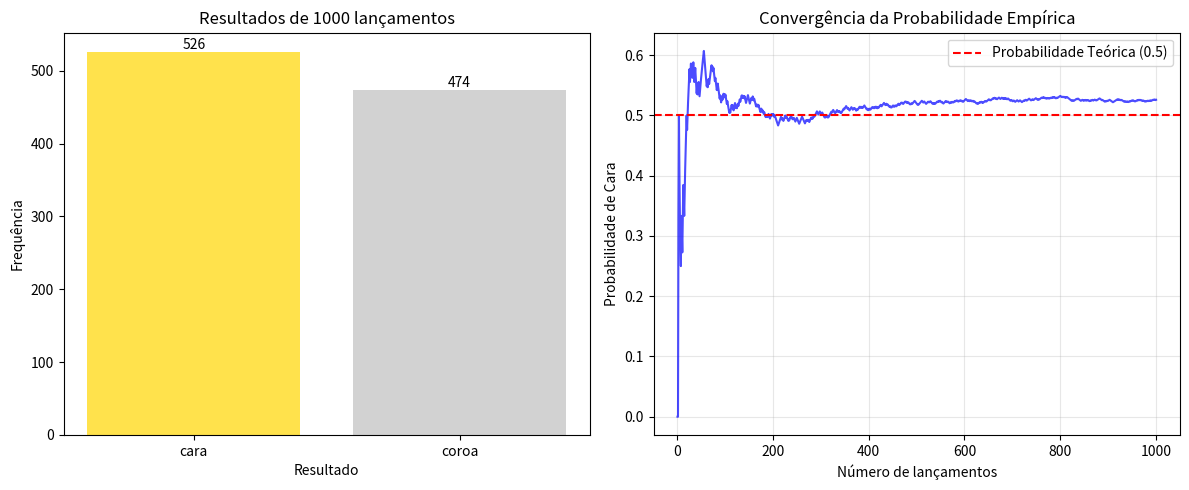

Recreate this plot in Python.
"""
Exemplo básico: Lançamento de Moeda
Demonstra os conceitos fundamentais de espaço amostral e probabilidade
"""

import random
import matplotlib.pyplot as plt
from collections import Counter

class Moeda:
    """
    Classe que representa uma moeda e suas operações probabilísticas
    """
    
    def __init__(self):
        self.espaco_amostral = ['cara', 'coroa']
        self.historico = []
    
    def lancar(self):
        """
        Lança a moeda e retorna o resultado
        """
        resultado = random.choice(self.espaco_amostral)
        self.historico.append(resultado)
        return resultado
    
    def lancar_multiplas_vezes(self, n):
        """
        Lança a moeda n vezes e retorna os resultados
        """
        resultados = []
        for _ in range(n):
            resultados.append(self.lancar())
        return resultados
    
    def probabilidade_cara(self):
        """
        Calcula a probabilidade teórica de sair cara
        """
        return 1 / len(self.espaco_amostral)
    
    def probabilidade_coroa(self):
        """
        Calcula a probabilidade teórica de sair coroa
        """
        return 1 / len(self.espaco_amostral)
    
    def probabilidade_empirica(self, evento='cara', n_lancamentos=None):
        """
        Calcula a probabilidade empírica baseada no histórico
        """
        if n_lancamentos is None:
            n_lancamentos = len(self.historico)
        
        if n_lancamentos == 0:
            return 0
        
        # Usa apenas os últimos n_lancamentos
        historico_recente = self.historico[-n_lancamentos:]
        contagem = Counter(historico_recente)
        
        return contagem[evento] / n_lancamentos
    
    def plotar_resultados(self, n_lancamentos=1000):
        """
        Plota os resultados de múltiplos lançamentos
        """
        # Limpa o histórico e faz novos lançamentos
        self.historico = []
        resultados = self.lancar_multiplas_vezes(n_lancamentos)
        
        # Conta os resultados
        contagem = Counter(resultados)
        
        # Cria o gráfico
        fig, (ax1, ax2) = plt.subplots(1, 2, figsize=(12, 5))
        
        # Gráfico de barras
        eventos = list(contagem.keys())
        valores = list(contagem.values())
        cores = ['gold' if evento == 'cara' else 'silver' for evento in eventos]
        
        ax1.bar(eventos, valores, color=cores, alpha=0.7)
        ax1.set_title(f'Resultados de {n_lancamentos} lançamentos')
        ax1.set_ylabel('Frequência')
        ax1.set_xlabel('Resultado')
        
        # Adiciona valores nas barras
        for i, v in enumerate(valores):
            ax1.text(i, v + 0.01, str(v), ha='center', va='bottom')
        
        # Gráfico de probabilidade empírica ao longo do tempo
        probabilidades_cara = []
        for i in range(1, n_lancamentos + 1):
            prob = self.probabilidade_empirica('cara', i)
            probabilidades_cara.append(prob)
        
        ax2.plot(range(1, n_lancamentos + 1), probabilidades_cara, 'b-', alpha=0.7)
        ax2.axhline(y=0.5, color='r', linestyle='--', label='Probabilidade Teórica (0.5)')
        ax2.set_title('Convergência da Probabilidade Empírica')
        ax2.set_xlabel('Número de lançamentos')
        ax2.set_ylabel('Probabilidade de Cara')
        ax2.legend()
        ax2.grid(True, alpha=0.3)
        
        plt.tight_layout()
        plt.show()
        
        return contagem

def demonstrar_conceitos():
    """
    Demonstra os conceitos fundamentais da probabilidade com uma moeda
    """
    print("=== DEMONSTRAÇÃO: LANÇAMENTO DE MOEDA ===\n")
    
    # Cria uma moeda
    moeda = Moeda()
    
    print("1. ESPAÇO AMOSTRAL:")
    print(f"   Ω = {moeda.espaco_amostral}")
    print(f"   Número de resultados possíveis: {len(moeda.espaco_amostral)}\n")
    
    print("2. PROBABILIDADES TEÓRICAS:")
    print(f"   P(cara) = {moeda.probabilidade_cara()}")
    print(f"   P(coroa) = {moeda.probabilidade_coroa()}\n")
    
    print("3. SIMULAÇÃO DE LANÇAMENTOS:")
    n_lancamentos = 10
    resultados = moeda.lancar_multiplas_vezes(n_lancamentos)
    print(f"   Resultados de {n_lancamentos} lançamentos: {resultados}")
    
    contagem = Counter(resultados)
    print(f"   Contagem: {dict(contagem)}")
    
    print("\n4. PROBABILIDADES EMPÍRICAS:")
    for evento in moeda.espaco_amostral:
        prob_empirica = moeda.probabilidade_empirica(evento)
        print(f"   P({evento}) = {prob_empirica:.3f}")
    
    print("\n5. SIMULAÇÃO COM MAIS LANÇAMENTOS:")
    n_grande = 1000
    moeda.historico = []  # Limpa o histórico
    resultados_grandes = moeda.lancar_multiplas_vezes(n_grande)
    contagem_grande = Counter(resultados_grandes)
    
    print(f"   Resultados de {n_grande} lançamentos:")
    for evento in moeda.espaco_amostral:
        prob_empirica = moeda.probabilidade_empirica(evento)
        print(f"   P({evento}) = {prob_empirica:.3f}")
    
    print(f"\n   Observação: Com mais lançamentos, a probabilidade empírica")
    print(f"   se aproxima da probabilidade teórica (Lei dos Grandes Números)")
    
    return moeda

if __name__ == "__main__":
    # Executa a demonstração
    moeda = demonstrar_conceitos()
    
    # Plota os resultados
    print("\n6. VISUALIZAÇÃO DOS RESULTADOS:")
    print("   Gerando gráficos...")
    moeda.plotar_resultados(1000)
